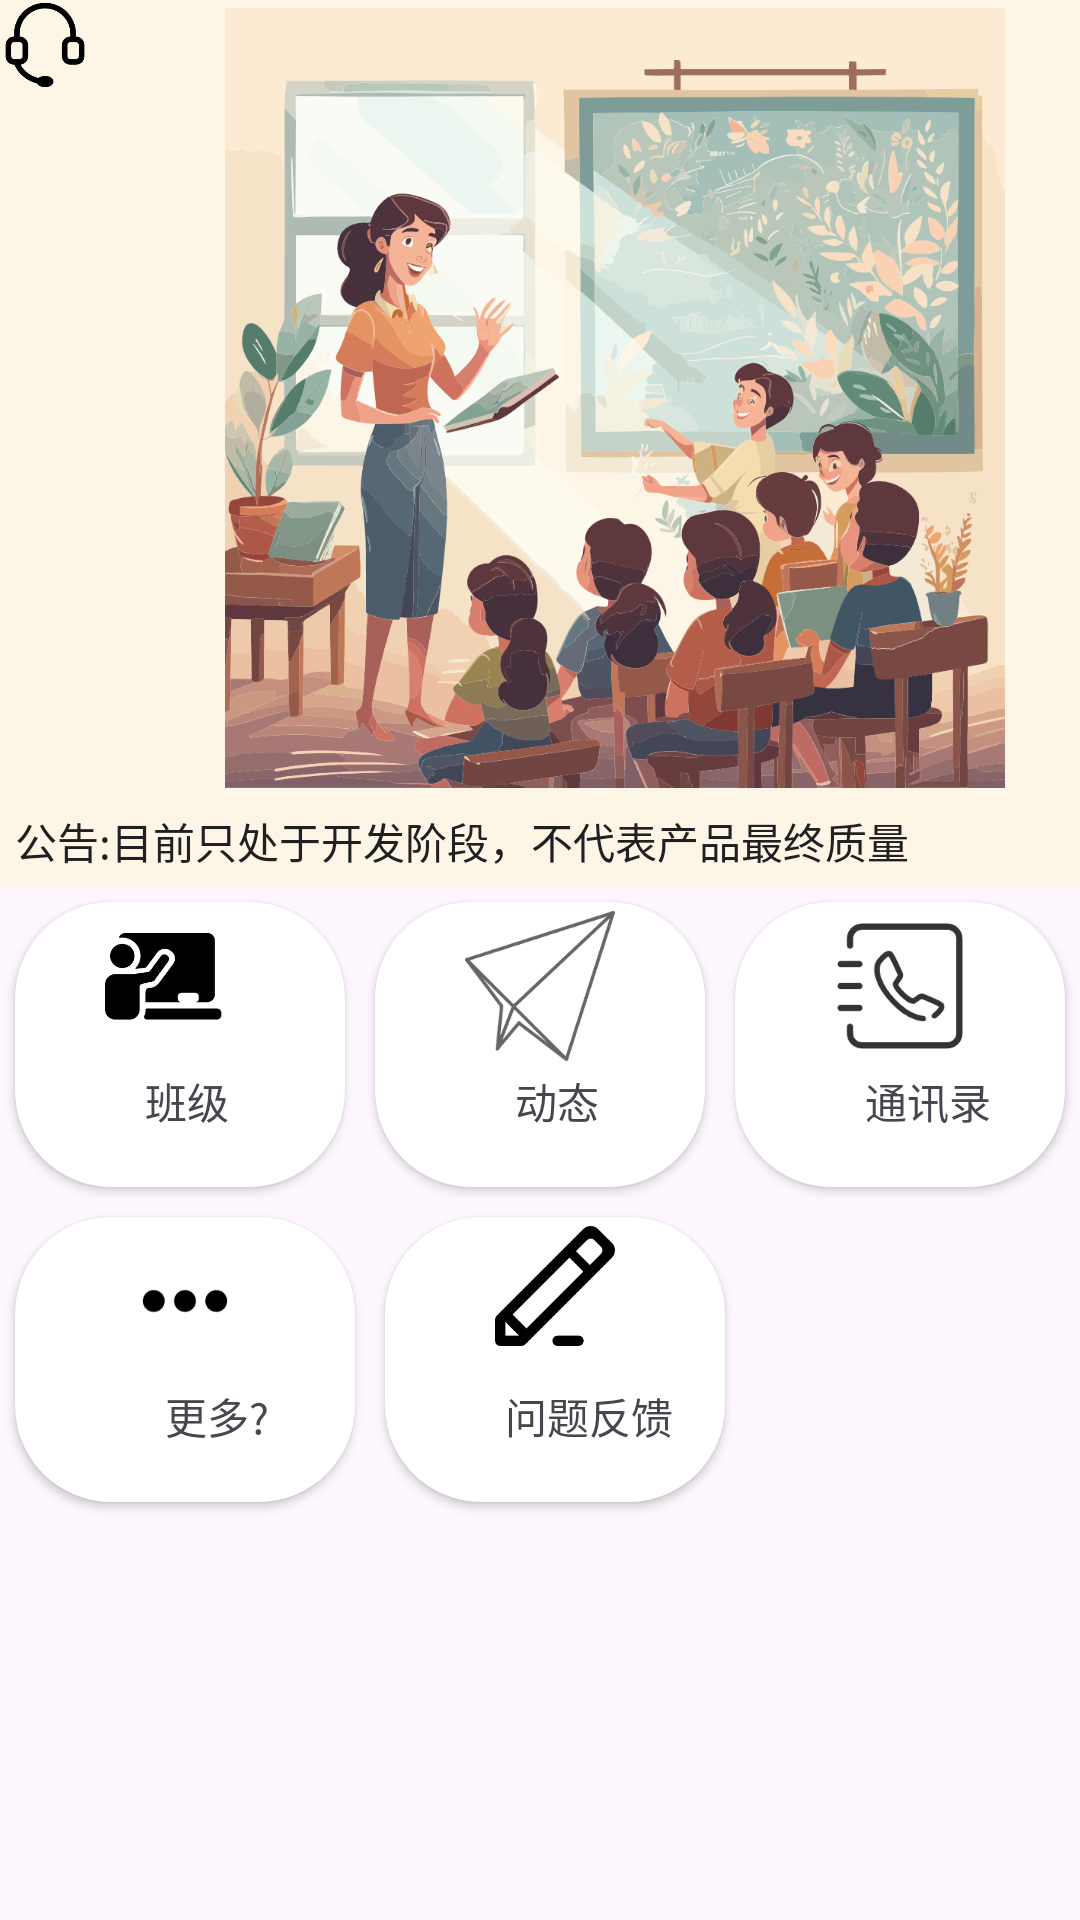

Write the Android layout XML for this screen, with the resource values it uses.
<!-- AndroidManifest.xml: application theme Theme.Cognitive_diagnosis_app -->
<!-- res/layout/fragment_home.xml -->
<?xml version="1.0" encoding="utf-8"?>
<FrameLayout xmlns:android="http://schemas.android.com/apk/res/android"
    xmlns:app="http://schemas.android.com/apk/res-auto"
    xmlns:tools="http://schemas.android.com/tools"
    android:layout_width="match_parent"
    android:layout_height="match_parent"
    tools:context=".homeFragment">

    
    <LinearLayout
        android:layout_width="match_parent"
        android:layout_height="match_parent"
        android:orientation="vertical">
        <LinearLayout
            android:layout_width="match_parent"
            android:layout_height="wrap_content"
            android:orientation="vertical"
            android:background="#FDF5E6"
            >
            <LinearLayout
                android:layout_width="match_parent"
                android:layout_height="match_parent"
                android:orientation="horizontal">

                <ImageView
                    android:id="@+id/imageView8"
                    android:layout_width="30dp"
                    android:layout_height="30dp"
                    android:layout_marginRight="45dp"
                    android:src="@drawable/stuff" />
                <ImageView
                    android:id="@+id/imageView4"
                    android:layout_width="260dp"
                    android:layout_height="265dp"
                    android:background="@drawable/round_corner"
                    android:src="@drawable/teaching" />


            </LinearLayout>
            <LinearLayout
                android:layout_width="match_parent"
                android:layout_height="wrap_content"
                android:background="@drawable/round_corner">
            <TextView
                android:id="@+id/textView2"
                android:layout_width="match_parent"
                android:layout_height="wrap_content"
                android:text="公告:目前只处于开发阶段，不代表产品最终质量"
                android:layout_margin="5dp"
                android:singleLine="true"
                android:textColor="@color/black"
                />
            </LinearLayout>
        </LinearLayout>
        <LinearLayout
            android:layout_width="match_parent"
            android:layout_height="match_parent"
            android:orientation="vertical"
            android:background="@drawable/round_corner"
            android:weightSum="3"
            >
                <LinearLayout
                    android:layout_width="match_parent"
                    android:layout_height="105dp"
                    android:orientation="horizontal"
                    android:weightSum="3">
                <androidx.cardview.widget.CardView
                    app:cardCornerRadius="32dp"
                    android:layout_width="0dp"
                    android:layout_height="match_parent"
                    android:layout_weight="1"
                    android:layout_margin="5dp"
                    >

                <RelativeLayout

                    android:layout_width="match_parent"
                    android:layout_height="match_parent">

                    <ImageView
                        android:id="@+id/imageView"
                        android:layout_width="50dp"
                        android:layout_height="50dp"
                        android:layout_centerHorizontal="true"
                        android:layout_marginBottom="3dp"
                        android:layout_marginEnd="3dp"
                        android:layout_marginStart="3dp"
                        android:layout_marginTop="3dp"
                        android:layout_weight="3"
                        android:src="@drawable/myclass"></ImageView>
                <TextView

                    android:layout_width="match_parent"
                    android:layout_height="wrap_content"
                    android:layout_below="@id/imageView"
                    android:text="             班级"
                    android:layout_centerHorizontal="true"
                    ></TextView>

                </RelativeLayout>
                </androidx.cardview.widget.CardView>
                <androidx.cardview.widget.CardView
                    app:cardCornerRadius="32dp"
                    android:layout_width="0dp"
                    android:layout_height="match_parent"
                    android:layout_weight="1"
                    android:layout_margin="5dp"
                    >

                <RelativeLayout
                    android:layout_width="match_parent"
                    android:layout_height="match_parent">

                    <ImageView
                        android:id="@+id/imageView1"
                        android:layout_width="50dp"
                        android:layout_height="50dp"
                        android:layout_centerHorizontal="true"
                        android:layout_marginStart="3dp"
                        android:layout_marginTop="3dp"
                        android:layout_marginEnd="3dp"
                        android:layout_marginBottom="3dp"
                        android:layout_weight="3"
                        android:src="@drawable/dynm"></ImageView>
                <TextView
                    android:layout_width="match_parent"
                    android:layout_height="wrap_content"
                    android:layout_below="@id/imageView1"
                    android:text="              动态"
                    android:layout_centerHorizontal="true"
                    ></TextView>
                </RelativeLayout>
                </androidx.cardview.widget.CardView>
                <androidx.cardview.widget.CardView
                    app:cardCornerRadius="32dp"
                    android:layout_width="0dp"
                    android:layout_height="match_parent"
                    android:layout_weight="1"
                    android:layout_margin="5dp"
                    >

                <RelativeLayout
                    android:layout_width="match_parent"
                    android:layout_height="match_parent"
                    >

                    <ImageView
                        android:id="@+id/imageView3"
                        android:layout_width="50dp"
                        android:layout_height="50dp"
                        android:layout_centerHorizontal="true"
                        android:layout_marginStart="3dp"
                        android:layout_marginTop="3dp"
                        android:layout_marginEnd="3dp"
                        android:layout_marginBottom="3dp"
                        android:layout_weight="3"
                        android:src="@drawable/calling"></ImageView>
                <TextView
                    android:layout_width="match_parent"
                    android:layout_height="wrap_content"
                    android:layout_below="@id/imageView3"
                    android:text="             通讯录"
                    android:layout_centerHorizontal="true"
                    ></TextView>
                </RelativeLayout>
                </androidx.cardview.widget.CardView>
            </LinearLayout>
            <LinearLayout
                android:layout_width="match_parent"
                android:layout_height="105dp"
                android:orientation="horizontal"
                android:weightSum="3">
                <androidx.cardview.widget.CardView
                    app:cardCornerRadius="32dp"
                    android:layout_width="0dp"
                    android:layout_height="match_parent"
                    android:layout_weight="1"
                    android:layout_margin="5dp"
                    >

                    <RelativeLayout
                        android:layout_width="match_parent"
                        android:layout_height="match_parent"
                        >

                        <ImageView
                            android:id="@+id/imageView5"
                            android:layout_width="50dp"
                            android:layout_height="50dp"
                            android:layout_centerHorizontal="true"
                            android:layout_margin="3dp"
                            android:layout_weight="3"
                            android:src="@drawable/morethings">
                        </ImageView>
                        <TextView
                            android:layout_width="match_parent"
                            android:layout_height="wrap_content"
                            android:layout_below="@id/imageView5"
                            android:text="               更多?"
                            android:layout_centerHorizontal="true"
                            ></TextView>
                    </RelativeLayout>
                </androidx.cardview.widget.CardView>
                <androidx.cardview.widget.CardView
                    app:cardCornerRadius="32dp"
                    android:layout_width="0dp"
                    android:layout_height="match_parent"
                    android:layout_weight="1"
                    android:layout_margin="5dp"
                    >

                    <RelativeLayout
                        android:layout_width="match_parent"
                        android:layout_height="match_parent">

                        <ImageView
                            android:id="@+id/imageView6"
                            android:layout_width="40dp"
                            android:layout_height="40dp"
                            android:layout_centerHorizontal="true"
                            android:layout_marginBottom="13dp"
                            android:layout_marginEnd="3dp"
                            android:layout_marginStart="3dp"
                            android:layout_marginTop="3dp"
                            android:layout_weight="3"
                            android:src="@drawable/problemreport"></ImageView>

                        <TextView
                            android:layout_width="match_parent"
                            android:layout_height="wrap_content"
                            android:layout_below="@id/imageView6"
                            android:layout_centerHorizontal="true"
                            android:text="            问题反馈"></TextView>
                    </RelativeLayout>
                </androidx.cardview.widget.CardView>

            </LinearLayout>

        </LinearLayout>



    </LinearLayout>


</FrameLayout>
<!-- resources referenced by this layout -->
<resources>
  <color name="black">#FF202022</color>
  <!-- drawable calling: png bitmap (drawable, 4117 bytes) -->
  <!-- drawable dynm: png bitmap (drawable, 5304 bytes) -->
  <!-- drawable morethings: png bitmap (drawable, 2227 bytes) -->
  <!-- drawable myclass: png bitmap (drawable, 4529 bytes) -->
  <!-- drawable problemreport: png bitmap (drawable, 2700 bytes) -->
  <!-- drawable stuff: png bitmap (drawable, 3503 bytes) -->
  <!-- drawable teaching: png bitmap (drawable, 424342 bytes) -->
  <style name="Theme.Cognitive_diagnosis_app" parent="Theme.MaterialComponents.DayNight.NoActionBar.Bridge">
          
          <item name="colorPrimary">@color/purple_500</item>
          <item name="colorPrimaryVariant">@color/purple_700</item>
          <item name="colorOnPrimary">@color/white</item>
          
          <item name="colorSecondary">@color/teal_200</item>
          <item name="colorSecondaryVariant">@color/teal_700</item>
          <item name="colorOnSecondary">@color/black</item>
          
          <item name="android:statusBarColor">?attr/colorPrimaryVariant</item>
          
      </style>
  <color name="purple_500">#202022</color>
  <color name="purple_700">#1589E6</color>
  <color name="white">#FFFFFFFF</color>
  <color name="teal_200">#FF03DAC5</color>
  <color name="teal_700">#FF018786</color>
</resources>
